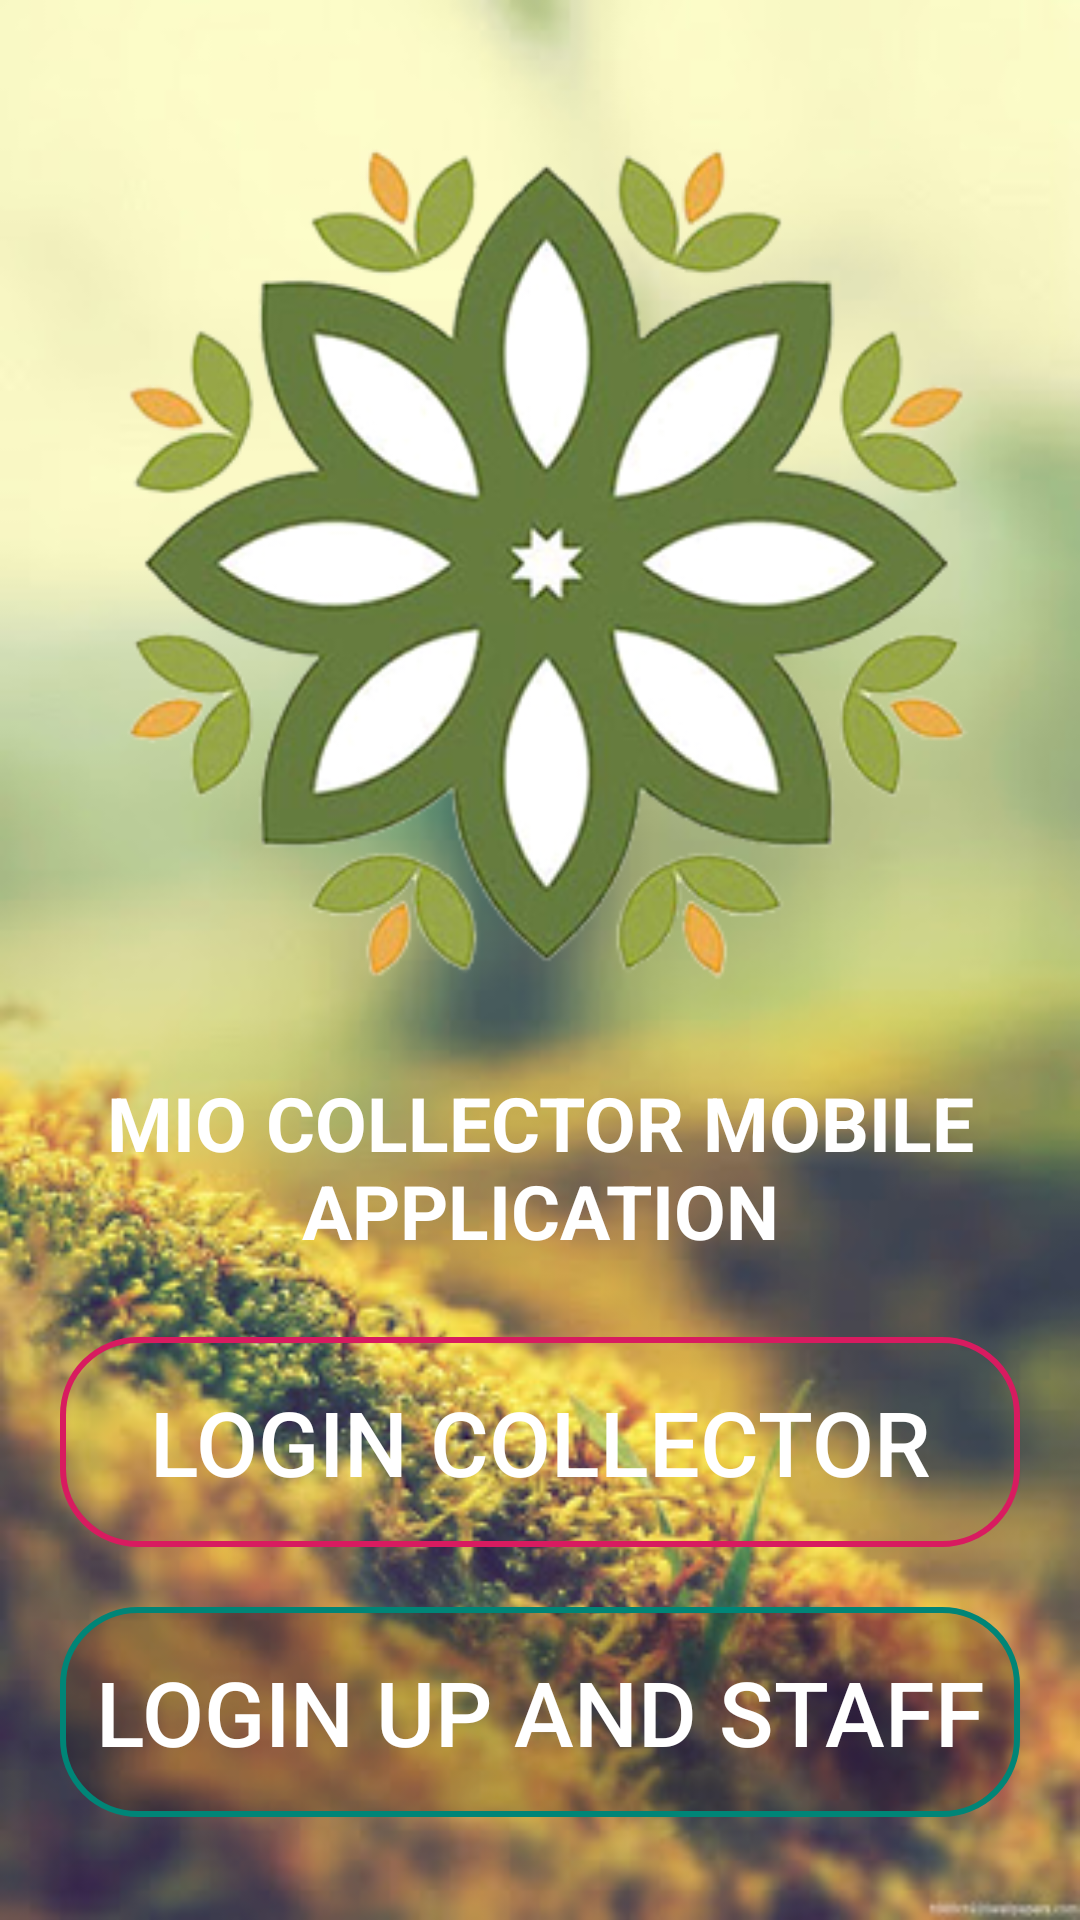

Android layout source for this screen:
<!-- AndroidManifest.xml: application theme AppTheme -->
<!-- res/layout/activity_main.xml -->
<?xml version="1.0" encoding="utf-8"?>
<androidx.constraintlayout.widget.ConstraintLayout xmlns:android="http://schemas.android.com/apk/res/android"
    xmlns:app="http://schemas.android.com/apk/res-auto"
    xmlns:tools="http://schemas.android.com/tools"
    android:layout_width="match_parent"
    android:layout_height="match_parent"
    android:background="@drawable/unnamed"
    tools:context=".MainActivity">

    <ImageView
        android:id="@+id/imageView7"
        android:layout_width="300dp"
        android:layout_height="300dp"
        android:layout_marginTop="40dp"
        android:contentDescription="TODO"
        app:layout_constraintBottom_toBottomOf="parent"
        app:layout_constraintHorizontal_bias="0.495"
        app:layout_constraintLeft_toLeftOf="parent"
        app:layout_constraintRight_toRightOf="parent"
        app:layout_constraintTop_toTopOf="parent"
        app:layout_constraintVertical_bias="0.01999998"
        app:srcCompat="@drawable/mioadmi" />

    <Button
        android:id="@+id/buttonLogin"
        android:layout_width="match_parent"
        android:layout_height="70dp"
        android:layout_margin="20dp"
        android:background="@drawable/buttonlogindraw"
        android:text="LOGIN COLLECTOR"
        android:textColor="@color/putih"
        android:textSize="30sp"
        app:layout_constraintBottom_toBottomOf="parent"
        app:layout_constraintEnd_toEndOf="parent"
        app:layout_constraintStart_toStartOf="parent"
        app:layout_constraintTop_toBottomOf="@+id/textView"
        app:layout_constraintVertical_bias="0.050000012" />

    <Button
        android:id="@+id/buttonLoginUP"
        android:layout_width="match_parent"
        android:layout_height="70dp"
        android:layout_margin="20dp"
        android:layout_marginStart="8dp"
        android:layout_marginTop="32dp"
        android:background="@drawable/buttonmenu"
        android:text="LOGIN UP AND STAFF"
        android:textColor="@color/putih"
        android:textSize="30sp"
        app:layout_constraintBottom_toBottomOf="parent"
        app:layout_constraintEnd_toEndOf="parent"
        app:layout_constraintHorizontal_bias="0.375"
        app:layout_constraintStart_toStartOf="parent"
        app:layout_constraintTop_toBottomOf="@+id/buttonLogin"
        app:layout_constraintVertical_bias="0.0" />

    <TextView
        android:id="@+id/textView"
        android:layout_width="wrap_content"
        android:layout_height="wrap_content"
        android:layout_marginTop="10dp"
        android:text="MIO COLLECTOR MOBILE APPLICATION"
        android:textStyle="bold"
        android:textSize="25dp"
        android:textAlignment="center"
        android:textColor="@color/putih"
        android:shadowColor="@color/colorPrimaryDark"
        app:layout_constraintBottom_toBottomOf="parent"
        app:layout_constraintEnd_toEndOf="@+id/buttonLogin"
        app:layout_constraintStart_toStartOf="@+id/buttonLogin"
        app:layout_constraintTop_toBottomOf="@+id/imageView7"
        app:layout_constraintVertical_bias="0.006" />
</androidx.constraintlayout.widget.ConstraintLayout>
<!-- resources referenced by this layout -->
<resources>
  <color name="colorPrimaryDark">#00574B</color>
  <color name="putih">#ffffff</color>
  <!-- drawable buttonlogindraw (drawable) -->
  <?xml version="1.0" encoding="utf-8"?>
  <selector xmlns:android="http://schemas.android.com/apk/res/android">
      <item>
          <shape android:shape="rectangle" >
              <solid
                  android:color="@android:color/transparent">
              </solid>
              <stroke android:width="2dp" android:color="#D81B60"/>
              <corners
                  android:radius="25dp">
              </corners>
  
          </shape>
      </item>
  
  </selector>
  <!-- drawable buttonmenu (drawable) -->
  <?xml version="1.0" encoding="utf-8"?>
  <selector xmlns:android="http://schemas.android.com/apk/res/android">
      <item>
          <shape android:shape="rectangle" >
              <solid
                  android:color="#330B0004">
              </solid>
              <stroke android:width="2dp" android:color="@color/colorPrimary"/>
              <corners
                  android:radius="25dp">
              </corners>
          </shape>
      </item>
  
  </selector>
  <!-- drawable mioadmi: png bitmap (drawable, 127886 bytes) -->
  <!-- drawable unnamed: jpg bitmap (drawable, 30046 bytes) -->
  <style name="AppTheme" parent="Theme.AppCompat.Light.NoActionBar">
          
          <item name="colorPrimary">@color/colorPrimary</item>
          <item name="colorPrimaryDark">@color/colorPrimaryDark</item>
          <item name="colorAccent">@color/colorAccent</item>
  
      </style>
  <color name="colorPrimary">#008577</color>
  <color name="colorAccent">#D81B60</color>
</resources>
